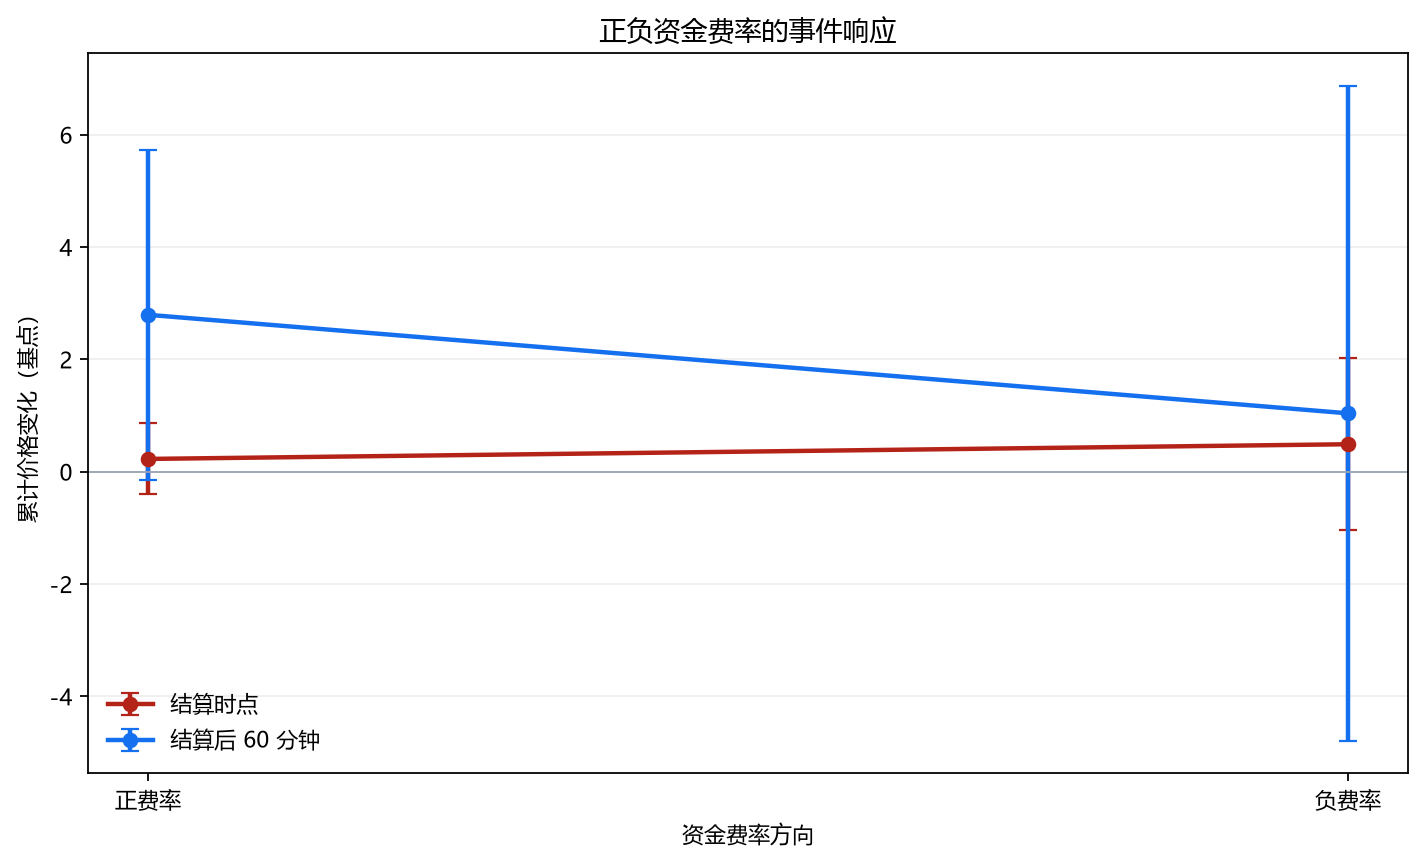

The data file committed next to this chart (first rows):
category, horizon, mean, lo, hi, count
正费率, 结算时点, 0.2276, -0.405, 0.8601, 849
正费率, 结算后 60 分钟, 2.794, -0.141, 5.728, 849
负费率, 结算时点, 0.4892, -1.04, 2.019, 229
负费率, 结算后 60 分钟, 1.04, -4.787, 6.866, 229
